Run: headless pygame with SDL's dummy video driver; simulated clock (each Clock.tick advances the game by its frame time, no real sleeping); random seed 0; keys injected as events and as key.get_pressed() state; mouse plan: one left click at the window centre at the start of phase 2, then a move to the lower-right quarter at the start of phase 3.
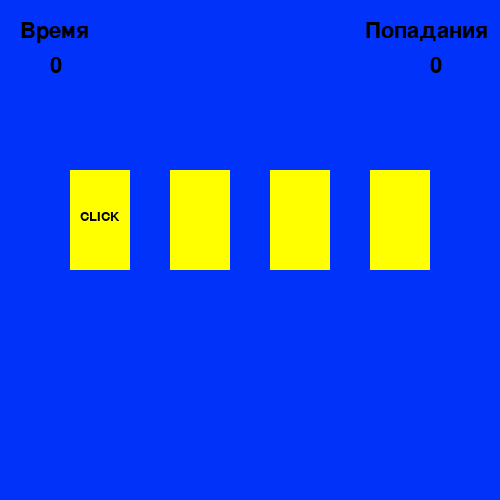
Frame 1 of 4 · flips 1–60 · no input
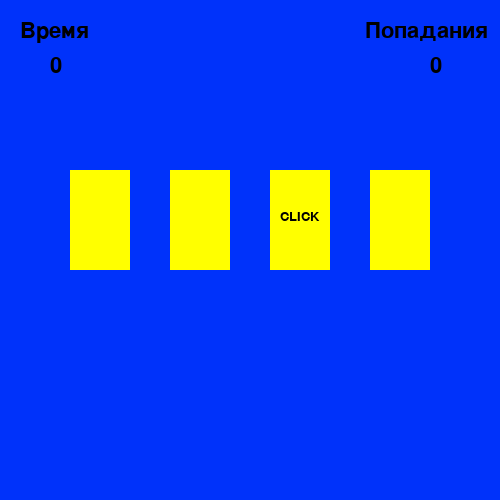
Frame 2 of 4 · flips 61–180 · clicked the window centre · tapped SPACE, RETURN · held RIGHT (→), D
Frame 3 of 4 · flips 181–300 · moved the mouse to the lower-right quarter · held DOWN (↓), S · screen unchanged from frame 2, image omitted
Frame 4 of 4 · flips 301–420 · held LEFT (←), A, UP (↑), W · screen unchanged from frame 3, image omitted

The pygame program that drew these frames:

import pygame
import random
import time
pygame.init()
back = (0, 50, 250)
window = pygame.display.set_mode((500, 500))
window.fill(back)
clock = pygame.time.Clock()

class Area:
    def __init__(self, x, y, win_w, win_h, color):
        self.rect = pygame.Rect(x, y, win_w, win_h)
        self.fill_color = color
    def color(self, new_color):
        self.fill_color = new_color
    def fill(self):
        pygame.draw.rect(window, self.fill_color, self.rect)
    def outlite(self, freym_color, tolshina):
        pygame.draw.rect(window, freym_color, self.rect, tolshina)
    def collidepoint(self, x, y):
        return self.rect.collidepoint(x, y)
class Leabel(Area):
    def set_text(self, text, size, text_color):
        self.image = pygame.font.SysFont('verdana', size).render(text, True, text_color)
    def draw(self, shift_x, shift_y):
        self.fill()
        window.blit(self.image, (self.rect.x + shift_x, self.rect.y + shift_y))
YELLOW = (255, 255, 0)
BLUE = (0, 0, 255)
BLACK = (0, 0, 0)
GREEN = (0, 255, 51)
RED = (255, 0, 0)
cards = list()
num_cards = 4
x = 70
for i in range(num_cards):
    new_card = Leabel(x, 170, 60, 100, YELLOW)
    new_card.outlite(GREEN, 14)
    new_card.set_text('CLICK', 20, BLACK)
    cards.append(new_card)
    x += 100
whate = 0
time_text = Leabel(0, 0, 32, 27, back)
time_text.set_text('Время', 32, BLACK)
time_text.draw(20, 20)
timer = Leabel(50, 55, 55, 50, back)
timer.set_text('0', 32, BLACK)
timer.draw(0, 0)
scor_text = Leabel(345, 0, 32, 27, back)
scor_text.set_text('Попадания', 32, BLACK)
scor_text.draw(20, 20)
scor = Leabel(430, 55, 55, 50, back)
scor.set_text('0', 32, BLACK)
scor.draw(0, 0)
start_time = time.time()
cur_time = start_time
point = 0
while True:
    if whate == 0:
        whate = 20
        click = random.randint(1, num_cards)
        for i in range(num_cards):
            cards[i].color(YELLOW)
            if i + 1 == click:
                cards[i].draw(10, 40)
            else:
                cards[i].fill()
    else:
        whate -= 1
    for event in pygame.event.get():
        if event.type == pygame.MOUSEBUTTONDOWN and event.button == 1:
            x, y = event.pos
            for i in range(num_cards):
                if cards[i].collidepoint(x, y):
                    if i + 1 == click:
                        cards[i].color(GREEN)
                        point += 1
                    else:
                        cards[i].color(RED)
                        point -= 1
                    cards[i].fill()
                    scor.set_text(str(point), 32, BLACK)
                    scor.draw(0, 0)
    new_time = time.time()
    if new_time - cur_time >= 1:
        timer.set_text(str(int(new_time - start_time)), 32, BLACK)
        timer.draw(0, 0)
        cur_time = new_time
    if point == 5:
        pobeda = Leabel(0, 0, 500, 500, GREEN)
        pobeda.set_text('ПОБЕДА', 80, BLACK)
        pobeda.draw(140, 190)
        break
    if new_time - start_time >= 11:
        proigrish = Leabel(0, 0, 500, 500, RED)
        proigrish.set_text('ПРОИГРЫШ', 80, BLACK)
        proigrish.draw(140,190)
        break
    pygame.display.update() 
    clock.tick(40)
pygame.display.update()
